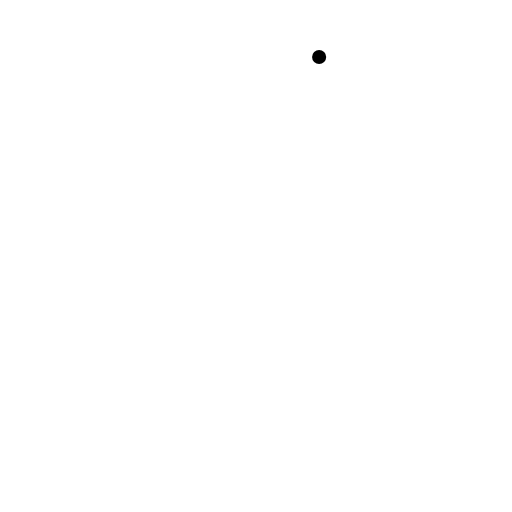
t = 0.00 s
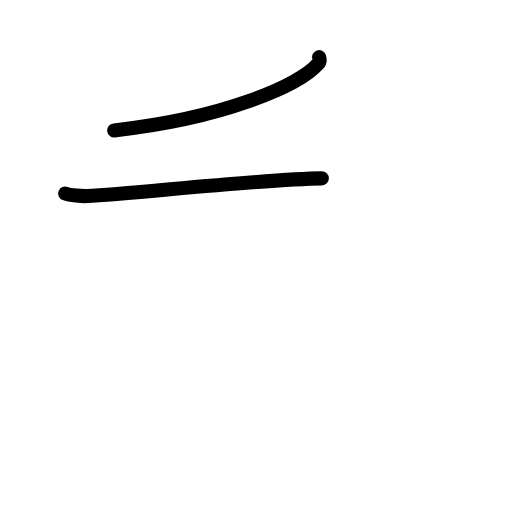
t = 1.58 s
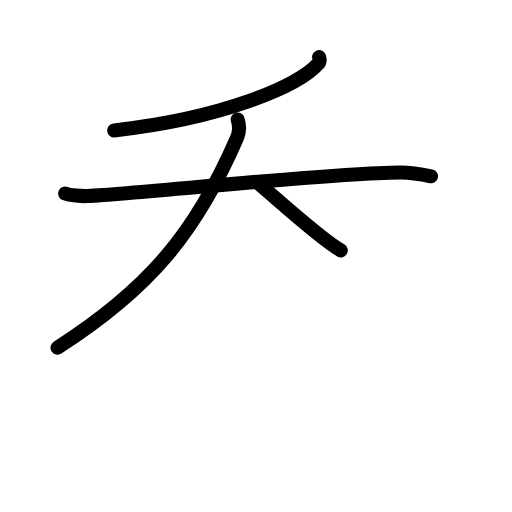
t = 3.25 s
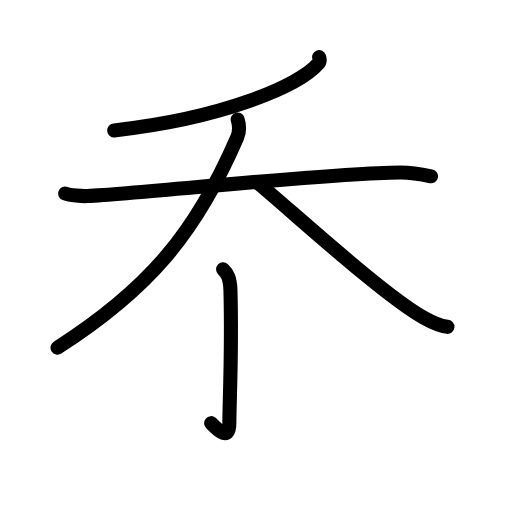
t = 4.83 s
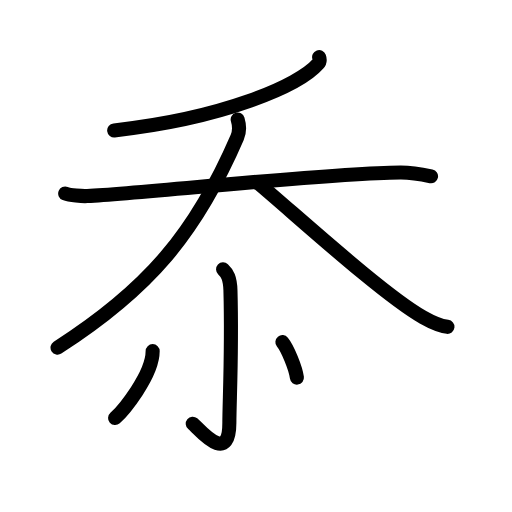
t = 6.50 s
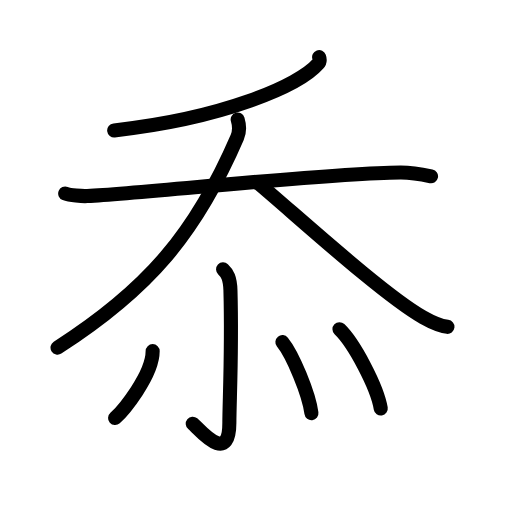
t = 8.00 s

The animated SVG that drew these frames (rendered in a browser with its animation timeline set to each time). Animation: 22 SMIL elements (animate=22); one cycle of 8.00 s.

<?xml version="1.0" encoding="UTF-8"?>
<!--
AniKanjiVG is licensed by CC-BY-SA Paul C. Sommerhoff (https://bitbucket.org/sommerhoff/anikanjivg).
AniKanjiVG uses KanjiVG which is licensed by CC-BY-SA Ulrich Apel (http://kanjivg.tagaini.net).
See also http://creativecommons.org/licenses/by-sa/3.0/
-->
<svg xmlns:kvg='http://kanjivg.tagaini.net' xmlns='http://www.w3.org/2000/svg' width='109' height='109' viewBox='0 0 109 109' style='fill:none;stroke:#000000;stroke-width:3;stroke-linecap:round;stroke-linejoin:round;' id="kvg:kanji_05fdd"><g id="kvg:05fdd" kvg:element="忝"><g id="kvg:05fdd-g1" kvg:element="夭" kvg:position="top"><g id="kvg:05fdd-g2" kvg:element="丿" kvg:radical="nelson"><path id="kvg:05fdd-s1" kvg:type="㇒" d="M67.94,12.14c0.13,0.37,0.24,0.93-0.24,1.48c-4.07,4.66-20.35,11.62-43.39,14.14"><animate attributeName="d" begin="0.0s" dur="0.5s" from="M67.94,12.14C67.94,12.14,67.94,12.14,67.94,12.14" to="M67.94,12.14c0.13,0.37,0.24,0.93-0.24,1.48" />
<animate attributeName="d" begin="0.5s" dur="0.5s" from="M67.94,12.14c0.13,0.37,0.24,0.93-0.24,1.48c0,0,0,0,0,0,0" to="M67.94,12.14c0.13,0.37,0.24,0.93-0.24,1.48c-4.07,4.66-20.35,11.62-43.39,14.14" />
</path>
</g>
<g id="kvg:05fdd-g3" kvg:element="大"><path id="kvg:05fdd-s2" kvg:type="㇐" d="M13.88,41.2c1.01,0.39,3.6,0.6,4.71,0.54c12.9-0.64,50.47-4.87,66.65-5.03c1.4-0.01,3.39,0.15,6.52,0.82"><animate attributeName="d" begin="1.0s" dur="0.3333333333333333s" from="M13.88,41.2C13.88,41.2,13.88,41.2,13.88,41.2" to="M13.88,41.2c1.01,0.39,3.6,0.6,4.71,0.54" />
<animate attributeName="d" begin="1.3333333333333333s" dur="0.3333333333333333s" from="M13.88,41.2c1.01,0.39,3.6,0.6,4.71,0.54c0,0,0,0,0,0,0" to="M13.88,41.2c1.01,0.39,3.6,0.6,4.71,0.54c12.9-0.64,50.47-4.87,66.65-5.03" />
<animate attributeName="d" begin="1.6666666666666665s" dur="0.3333333333333333s" from="M13.88,41.2c1.01,0.39,3.6,0.6,4.71,0.54c12.9-0.64,50.47-4.87,66.65-5.03c0,0,0,0,0,0,0" to="M13.88,41.2c1.01,0.39,3.6,0.6,4.71,0.54c12.9-0.64,50.47-4.87,66.65-5.03c1.4-0.01,3.39,0.15,6.52,0.82" />
<animate attributeName="d" begin="0s" dur="1.0s" from="M-100,-100" to="M-100,-100" />
</path>
<path id="kvg:05fdd-s3" kvg:type="㇒" d="M50.6,25.44c0.4,1.31,0.45,2.54-0.11,3.84C41.75,49.5,31.75,61.5,12.25,74"><animate attributeName="d" begin="2.0s" dur="0.5s" from="M50.6,25.44C50.6,25.44,50.6,25.44,50.6,25.44" to="M50.6,25.44c0.4,1.31,0.45,2.54-0.11,3.84" />
<animate attributeName="d" begin="2.5s" dur="0.5s" from="M50.6,25.44c0.4,1.31,0.45,2.54-0.11,3.84c0,0,0,0,0,0,0" to="M50.6,25.44c0.4,1.31,0.45,2.54-0.11,3.84C41.75,49.5,31.75,61.5,12.25,74" />
<animate attributeName="d" begin="0s" dur="2.0s" from="M-100,-100" to="M-100,-100" />
</path>
<path id="kvg:05fdd-s4" kvg:type="㇏" d="M55,39.02c8.42,7.09,26.68,23.8,35.09,28.55c2.86,1.61,3.86,1.85,5.16,2.01"><animate attributeName="d" begin="3.0s" dur="0.5s" from="M55,39.02C55,39.02,55,39.02,55,39.02" to="M55,39.02c8.42,7.09,26.68,23.8,35.09,28.55" />
<animate attributeName="d" begin="3.5s" dur="0.5s" from="M55,39.02c8.42,7.09,26.68,23.8,35.09,28.55c0,0,0,0,0,0,0" to="M55,39.02c8.42,7.09,26.68,23.8,35.09,28.55c2.86,1.61,3.86,1.85,5.16,2.01" />
<animate attributeName="d" begin="0s" dur="3.0s" from="M-100,-100" to="M-100,-100" />
</path>
</g>
</g>
<g id="kvg:05fdd-g4" kvg:element="⺗" kvg:variant="true" kvg:original="心" kvg:position="bottom" kvg:radical="tradit"><path id="kvg:05fdd-s5" kvg:type="㇒" d="M47.49,57.33c0.88,0.82,1.5,1.78,1.57,4.5c0.36,13.04-0.23,23.71-0.23,28.15c0,9.31-6.46,1.34-7.8,0.22"><animate attributeName="d" begin="4.0s" dur="0.3333333333333333s" from="M47.49,57.33C47.49,57.33,47.49,57.33,47.49,57.33" to="M47.49,57.33c0.88,0.82,1.5,1.78,1.57,4.5" />
<animate attributeName="d" begin="4.333333333333333s" dur="0.3333333333333333s" from="M47.49,57.33c0.88,0.82,1.5,1.78,1.57,4.5c0,0,0,0,0,0,0" to="M47.49,57.33c0.88,0.82,1.5,1.78,1.57,4.5c0.36,13.04-0.23,23.71-0.23,28.15" />
<animate attributeName="d" begin="4.666666666666667s" dur="0.3333333333333333s" from="M47.49,57.33c0.88,0.82,1.5,1.78,1.57,4.5c0.36,13.04-0.23,23.71-0.23,28.15c0,0,0,0,0,0,0" to="M47.49,57.33c0.88,0.82,1.5,1.78,1.57,4.5c0.36,13.04-0.23,23.71-0.23,28.15c0,9.31-6.46,1.34-7.8,0.22" />
<animate attributeName="d" begin="0s" dur="4.0s" from="M-100,-100" to="M-100,-100" />
</path>
<path id="kvg:05fdd-s6" kvg:type="㇔" d="M32.5,74.75c0,5.16-6.34,12.78-8,14.25"><animate attributeName="d" begin="5.0s" dur="1.0s" from="M32.5,74.75C32.5,74.75,32.5,74.75,32.5,74.75" to="M32.5,74.75c0,5.16-6.34,12.78-8,14.25" />
<animate attributeName="d" begin="0s" dur="5.0s" from="M-100,-100" to="M-100,-100" />
</path>
<path id="kvg:05fdd-s7" kvg:type="㇔" d="M60.12,72.83c2.18,2.67,5.64,10.98,6.18,15.13"><animate attributeName="d" begin="6.0s" dur="1.0s" from="M60.12,72.83C60.12,72.83,60.12,72.83,60.12,72.83" to="M60.12,72.83c2.18,2.67,5.64,10.98,6.18,15.13" />
<animate attributeName="d" begin="0s" dur="6.0s" from="M-100,-100" to="M-100,-100" />
</path>
<path id="kvg:05fdd-s8" kvg:type="㇔" d="M72.27,70.08c3.1,2.98,8.02,12.25,8.79,16.88"><animate attributeName="d" begin="7.0s" dur="1.0s" from="M72.27,70.08C72.27,70.08,72.27,70.08,72.27,70.08" to="M72.27,70.08c3.1,2.98,8.02,12.25,8.79,16.88" />
<animate attributeName="d" begin="0s" dur="7.0s" from="M-100,-100" to="M-100,-100" />
</path>
</g>
</g>
</svg>
